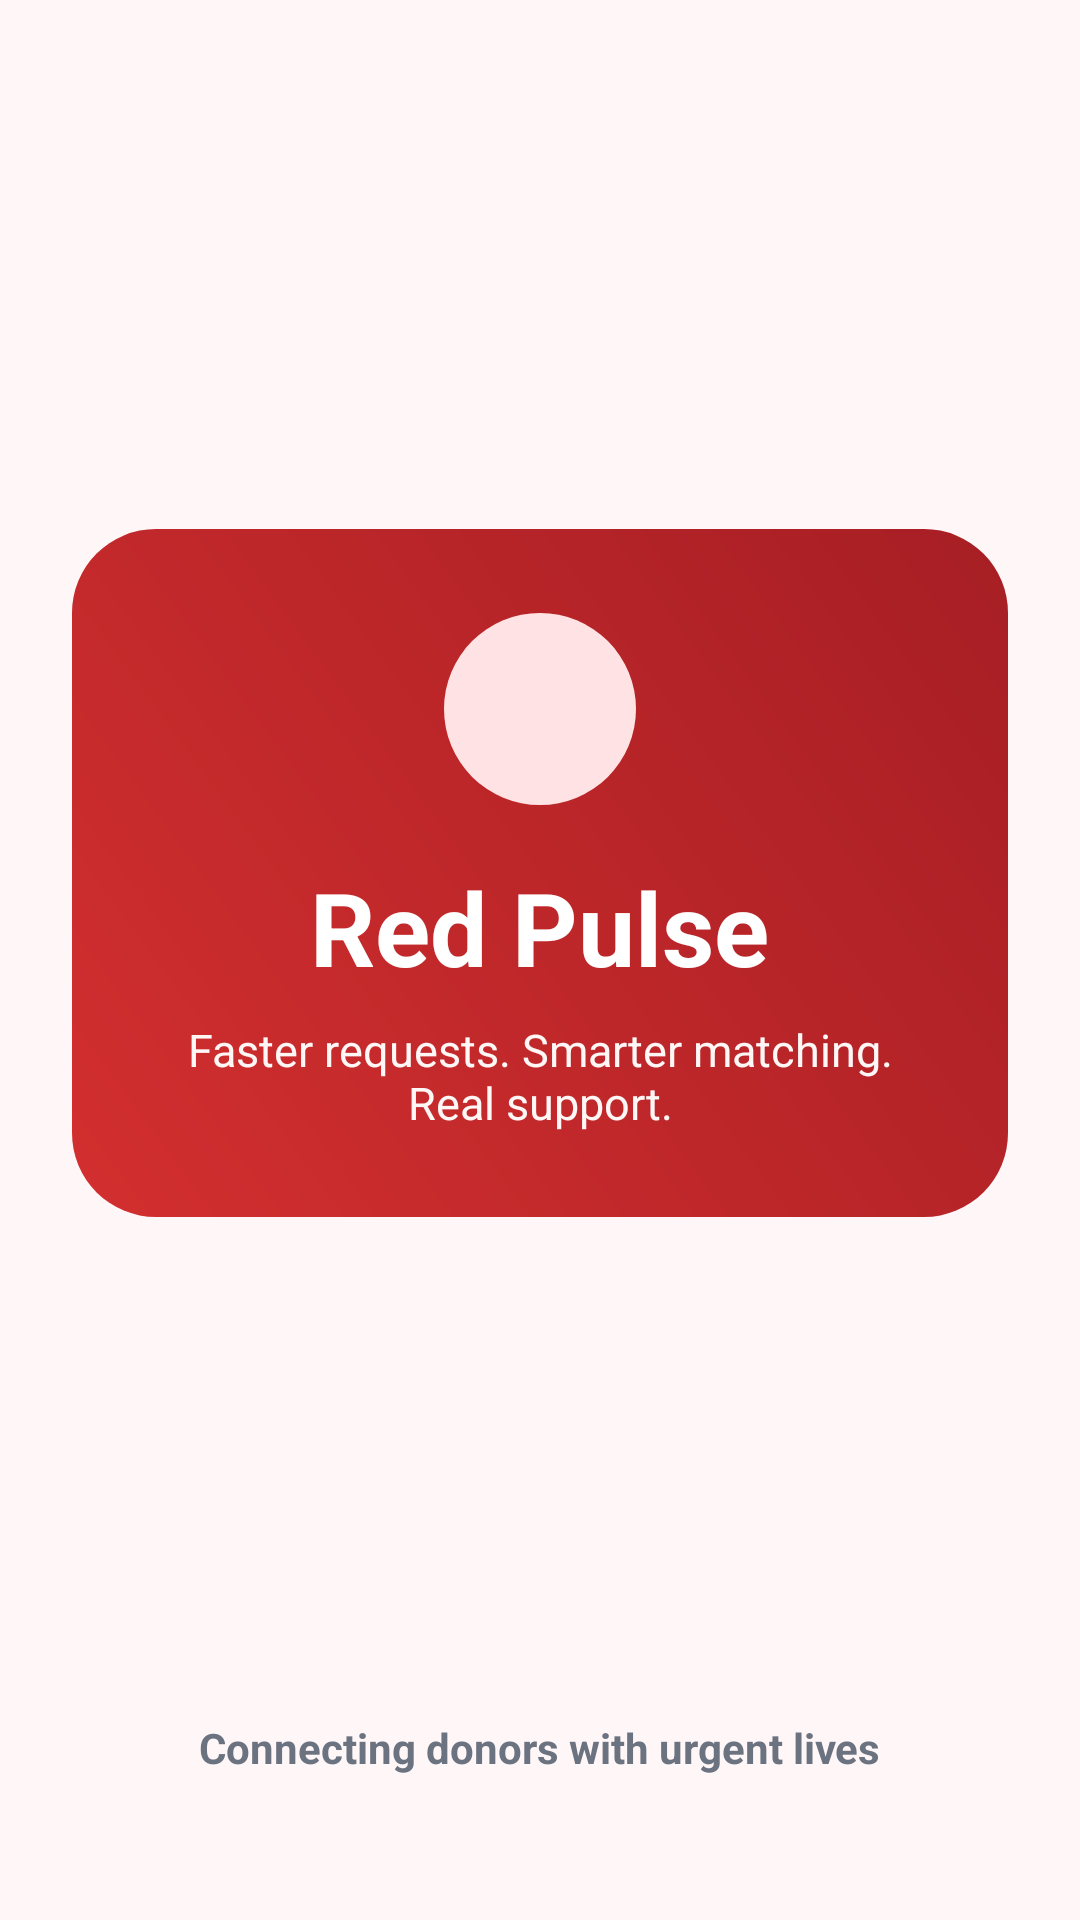

Reconstruct the res/layout file that produces this screen, plus the resources it refers to.
<!-- AndroidManifest.xml: application theme Theme.RedPulse -->
<!-- res/layout/activity_splash.xml -->
<?xml version="1.0" encoding="utf-8"?>
<androidx.constraintlayout.widget.ConstraintLayout xmlns:android="http://schemas.android.com/apk/res/android"
    xmlns:app="http://schemas.android.com/apk/res-auto"
    android:layout_width="match_parent"
    android:layout_height="match_parent"
    android:background="@color/redpulse_background"
    android:padding="24dp">

    <LinearLayout
        android:id="@+id/logoContainer"
        android:layout_width="0dp"
        android:layout_height="wrap_content"
        android:background="@drawable/bg_gradient_primary"
        android:gravity="center"
        android:orientation="vertical"
        android:padding="28dp"
        app:layout_constraintBottom_toBottomOf="parent"
        app:layout_constraintEnd_toEndOf="parent"
        app:layout_constraintStart_toStartOf="parent"
        app:layout_constraintTop_toTopOf="parent"
        app:layout_constraintVertical_bias="0.42">

        <ImageView
            android:layout_width="64dp"
            android:layout_height="64dp"
            android:background="@drawable/bg_chip_red"
            android:padding="8dp"
            android:src="@drawable/red_pulse_logo"
            android:scaleType="fitCenter" />

        <TextView
            android:id="@+id/tvLogo"
            android:layout_width="wrap_content"
            android:layout_height="wrap_content"
            android:layout_marginTop="18dp"
            android:text="Red Pulse"
            android:textColor="@color/white"
            android:textSize="34sp"
            android:textStyle="bold" />

        <TextView
            android:id="@+id/tvTagline"
            android:layout_width="wrap_content"
            android:layout_height="wrap_content"
            android:layout_marginTop="8dp"
            android:text="Faster requests. Smarter matching. Real support."
            android:textAlignment="center"
            android:textColor="#FFF6F6"
            android:textSize="15sp" />
    </LinearLayout>

    <TextView
        android:layout_width="wrap_content"
        android:layout_height="wrap_content"
        android:layout_marginBottom="24dp"
        android:text="Connecting donors with urgent lives"
        android:textColor="@color/redpulse_text_secondary"
        android:textStyle="bold"
        app:layout_constraintBottom_toBottomOf="parent"
        app:layout_constraintEnd_toEndOf="parent"
        app:layout_constraintStart_toStartOf="parent" />

</androidx.constraintlayout.widget.ConstraintLayout>
<!-- resources referenced by this layout -->
<resources>
  <color name="redpulse_background">#FFF6F7</color>
  <color name="redpulse_text_secondary">#6B7280</color>
  <color name="white">#FFFFFF</color>
  <!-- drawable bg_chip_red (drawable) -->
  <?xml version="1.0" encoding="utf-8"?>
  <shape xmlns:android="http://schemas.android.com/apk/res/android" android:shape="rectangle">
      <solid android:color="@color/redpulse_primary_light" />
      <corners android:radius="999dp" />
  </shape>
  <!-- drawable bg_gradient_primary (drawable) -->
  <?xml version="1.0" encoding="utf-8"?>
  <shape xmlns:android="http://schemas.android.com/apk/res/android" android:shape="rectangle">
      <corners android:radius="28dp" />
      <gradient
          android:angle="45"
          android:endColor="@color/redpulse_primary_dark"
          android:startColor="@color/redpulse_primary" />
  </shape>
  <style name="Theme.RedPulse" parent="Base.Theme.RedPulse" />
  <color name="redpulse_primary_light">#FFE3E4</color>
  <color name="redpulse_primary_dark">#A61E24</color>
  <color name="redpulse_primary">#D32F2F</color>
  <style name="Base.Theme.RedPulse" parent="Theme.Material3.DayNight.NoActionBar">
          <item name="colorPrimary">@color/redpulse_primary</item>
          <item name="colorOnPrimary">@color/white</item>
          <item name="colorPrimaryContainer">@color/redpulse_primary_light</item>
          <item name="colorOnPrimaryContainer">@color/redpulse_chip_red_text</item>
          <item name="colorSecondary">@color/redpulse_secondary</item>
          <item name="colorSurface">@color/redpulse_surface</item>
          <item name="colorSurfaceVariant">@color/redpulse_surface_alt</item>
          <item name="colorOutline">@color/redpulse_border</item>
          <item name="android:windowBackground">@color/redpulse_background</item>
          <item name="android:statusBarColor">@color/redpulse_primary_dark</item>
          <item name="android:navigationBarColor">@color/redpulse_background</item>
          <item name="android:windowLightStatusBar" tools:targetApi="m">false</item>
          <item name="materialCardViewFilledStyle">@style/Widget.RedPulse.Card</item>
          <item name="materialButtonStyle">@style/Widget.RedPulse.Button</item>
          <item name="textInputStyle">@style/Widget.RedPulse.TextInputLayout</item>
      </style>
  <color name="redpulse_chip_red_text">#B71C1C</color>
  <color name="redpulse_secondary">#FF6B6B</color>
  <color name="redpulse_surface">#FFFFFF</color>
  <color name="redpulse_surface_alt">#FFF0F1</color>
  <color name="redpulse_border">#F2D7DA</color>
  <style name="Widget.RedPulse.Card" parent="Widget.Material3.CardView.Elevated">
          <item name="cardBackgroundColor">@color/redpulse_surface</item>
          <item name="strokeColor">@color/redpulse_border</item>
          <item name="strokeWidth">1dp</item>
          <item name="cardCornerRadius">24dp</item>
          <item name="cardElevation">1dp</item>
      </style>
  <style name="Widget.RedPulse.Button" parent="Widget.Material3.Button">
          <item name="android:minHeight">54dp</item>
          <item name="cornerRadius">18dp</item>
          <item name="backgroundTint">@color/redpulse_primary</item>
          <item name="android:textColor">@color/white</item>
      </style>
  <style name="Widget.RedPulse.TextInputLayout" parent="Widget.Material3.TextInputLayout.OutlinedBox">
          <item name="boxCornerRadiusTopStart">18dp</item>
          <item name="boxCornerRadiusTopEnd">18dp</item>
          <item name="boxCornerRadiusBottomStart">18dp</item>
          <item name="boxCornerRadiusBottomEnd">18dp</item>
          <item name="boxStrokeColor">@color/redpulse_border</item>
          <item name="hintTextColor">@color/redpulse_text_secondary</item>
      </style>
</resources>
